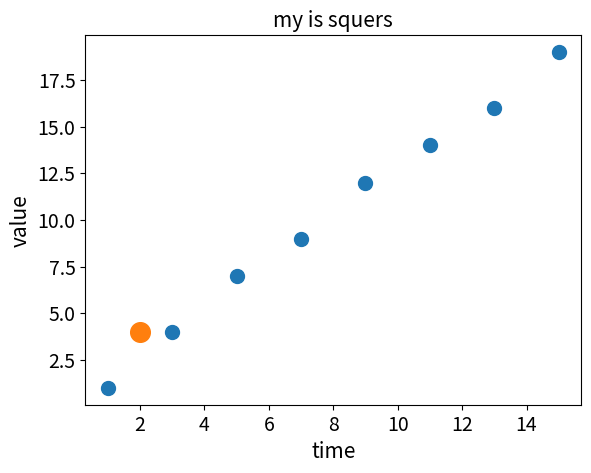

Source code (Python):
#绘制散点图
import matplotlib.pyplot as plt
x_values=[1,3,5,7,9,11,13,15]
y_values=[1,4,7,9,12,14,16,19]
# 设置属性
plt.scatter(x_values,y_values,s=100)
plt.scatter(2,4,s=200)
plt.title("my is squers",fontsize=15)
plt.xlabel("time",fontsize=15)
plt.ylabel("value",fontsize=15)
#设置刻度标记大小
plt.tick_params(axis='both',which='major',labelsize=14)
plt.show()
